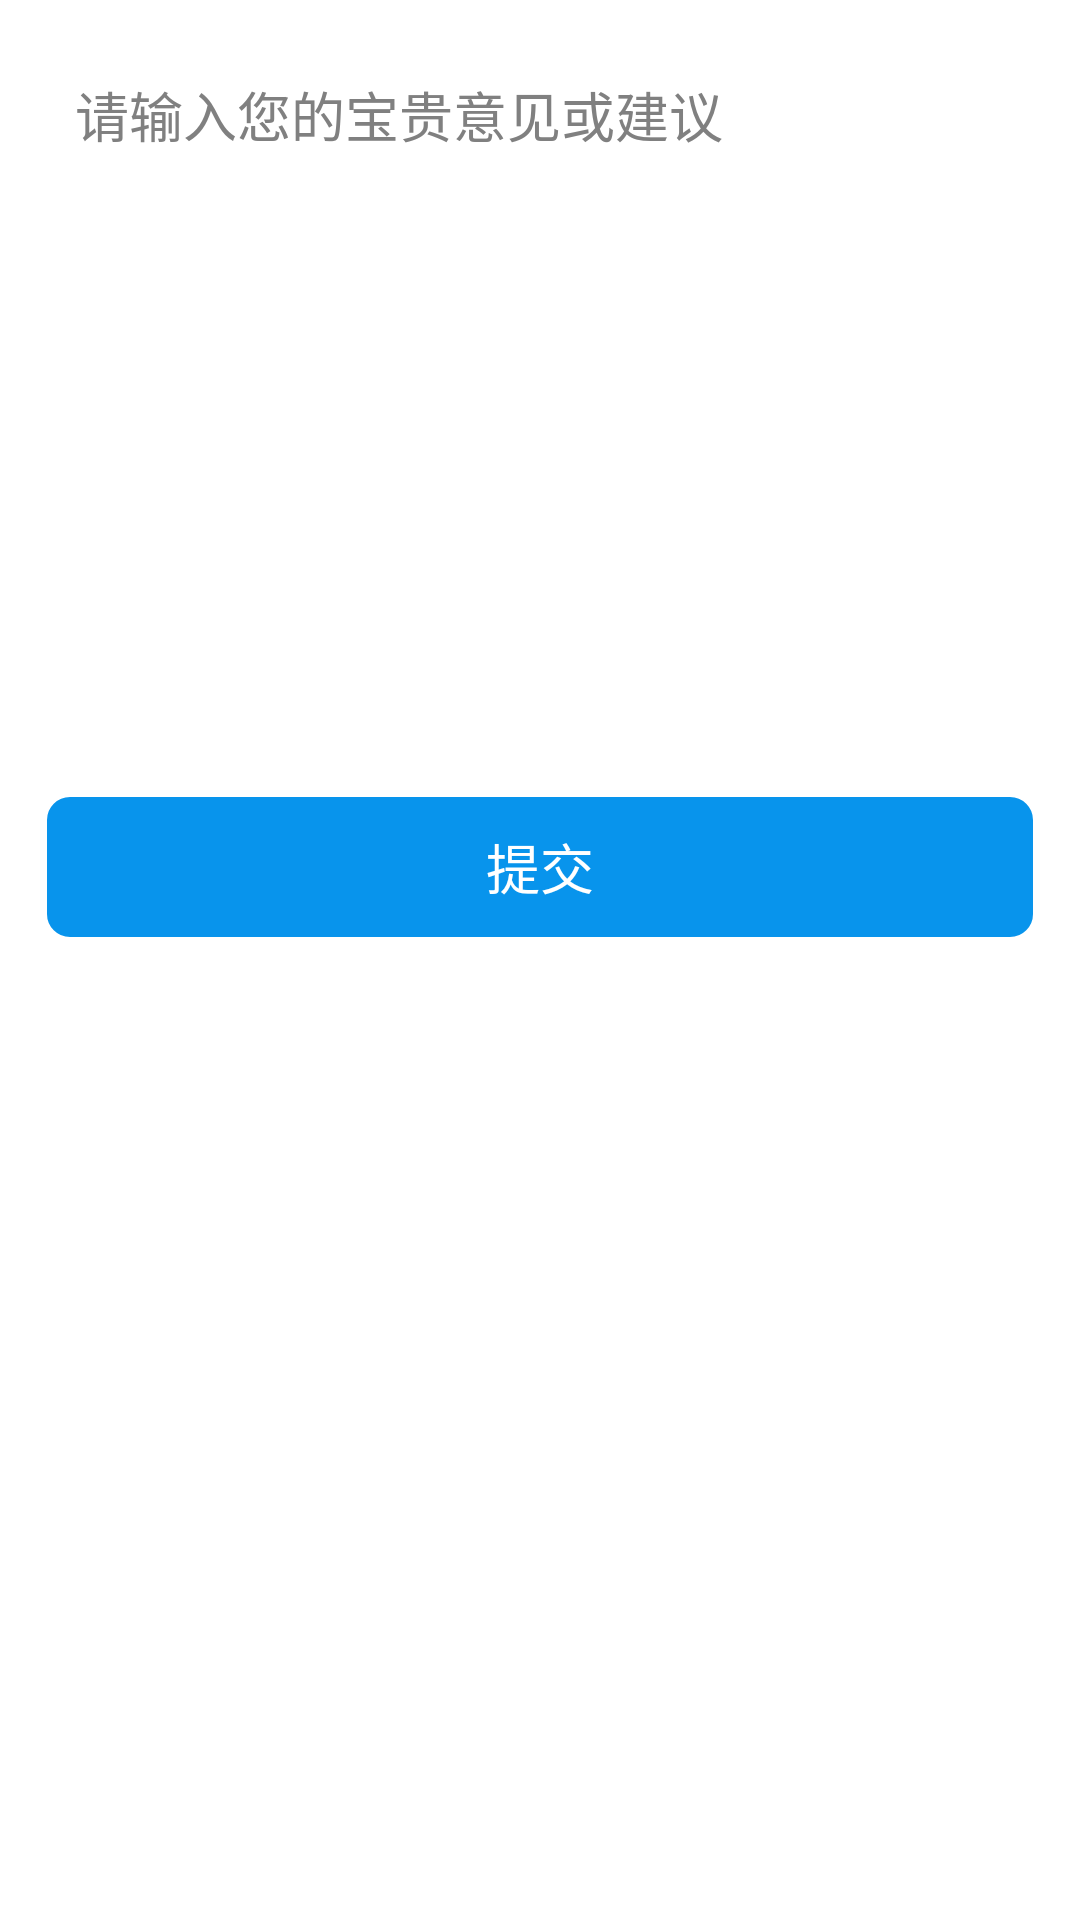

The Android layout XML behind this screen, and the referenced resources:
<!-- AndroidManifest.xml: activity theme ActivityTheme_Light -->
<!-- res/layout/activity_feedback.xml -->
<?xml version="1.0" encoding="utf-8"?>
<LinearLayout xmlns:android="http://schemas.android.com/apk/res/android"
    android:layout_width="match_parent"
    android:layout_height="match_parent"
    android:orientation="vertical"
    android:padding="15dp">

    <EditText
        android:id="@+id/et_feedback"
        android:layout_width="match_parent"
        android:layout_height="200dp"
        android:background="@drawable/bg_dialog_pop"
        android:gravity="start"
        android:hint="@string/feedback_hint"
        android:padding="10dp" />

    <Button
        android:id="@+id/btn_feedback"
        android:layout_width="match_parent"
        android:layout_height="wrap_content"
        android:layout_marginTop="50dp"
        android:background="@drawable/bg_button"
        android:text="提交"
        android:textColor="@color/white" />

</LinearLayout>
<!-- resources referenced by this layout -->
<resources>
  <color name="white">#FFFFFF</color>
  <!-- drawable bg_button (drawable) -->
  <?xml version="1.0" encoding="utf-8"?>
  <shape xmlns:android="http://schemas.android.com/apk/res/android"
      android:shape="rectangle">
  
      <solid android:color="@color/appColor" />
  
      <stroke
          android:width="0.5dp"
          android:color="@color/white" />
  
      <corners android:radius="8dp" />
  
  </shape>
  <string name="feedback_hint">请输入您的宝贵意见或建议</string>
  <style name="ActivityTheme_Light" parent="CustomActionBarTheme">
          <item name="android:windowAnimationStyle">@style/ActivityInOutAnimation</item>
          <item name="android:windowEnableSplitTouch">false</item>
          <item name="android:splitMotionEvents">false</item>
      </style>
  <color name="appColor">#0894EC</color>
  <style name="CustomActionBarTheme" parent="@android:style/Theme.Holo.Light">
          <item name="android:actionBarStyle">@style/MyActionBar</item>
      </style>
  <style name="ActivityInOutAnimation" parent="@android:style/Animation.Activity">
          <item name="android:activityOpenEnterAnimation">@anim/push_left_in</item>
          <item name="android:activityOpenExitAnimation">@anim/push_left_out</item>
          <item name="android:activityCloseEnterAnimation">@anim/push_right_in</item>
          <item name="android:activityCloseExitAnimation">@anim/push_right_out</item>
      </style>
  <style name="MyActionBar" parent="@android:style/Widget.Holo.Light.ActionBar">
          <item name="android:background">@color/actionbar_bg</item>
          <item name="android:displayOptions">showTitle</item>
          <item name="android:titleTextStyle">@style/MyActionBarTitleText</item>
      </style>
  <color name="actionbar_bg">#F5F5F5</color>
  <style name="MyActionBarTitleText" parent="@android:style/TextAppearance.Holo.Widget.ActionBar.Title">
          <item name="android:textColor">@color/black</item>
          
      </style>
  <color name="black">#000000</color>
</resources>
